Run: headless pygame with SDL's dummy video driver; simulated clock (each Clock.tick advances the game by its frame time, no real sleeping); random seed 0; keys injected as events and as key.get_pressed() state; no mouse input.
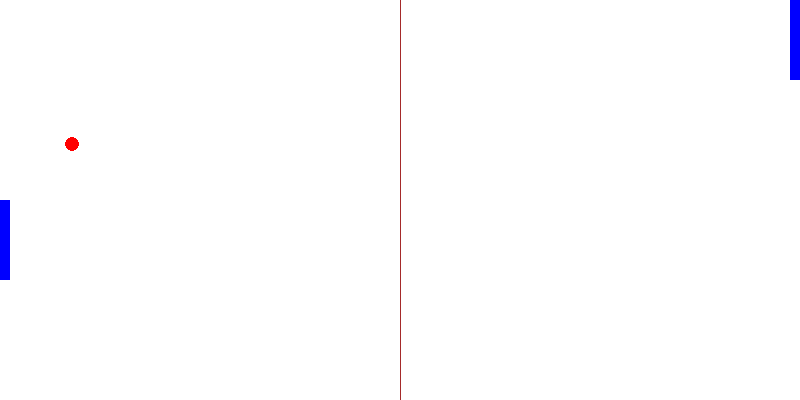
Frame 1 of 4 · flips 1–60 · no input
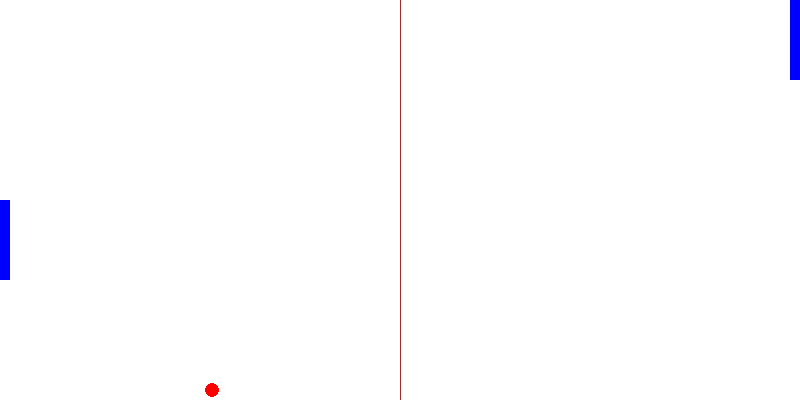
Frame 2 of 4 · flips 61–180 · tapped SPACE, RETURN · held RIGHT (→), D
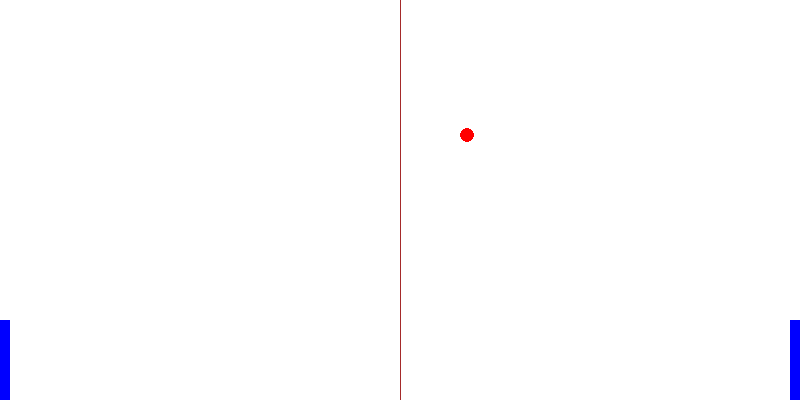
Frame 3 of 4 · flips 181–300 · held DOWN (↓), S
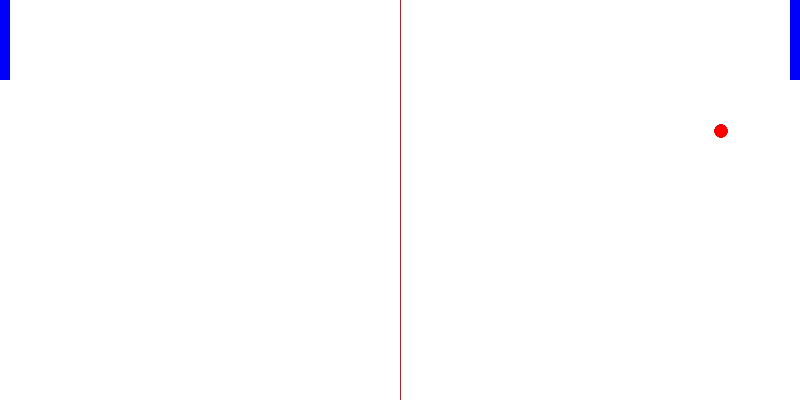
Frame 4 of 4 · flips 301–420 · held LEFT (←), A, UP (↑), W

The pygame program that drew these frames:

import pygame
import random
import math
pygame.init()
WIDTH=800
WIDTHGAME=400
HEIGHT=400
WHITE=(255,255,255)
BLUE=(0,0,255)
RED=(255,0,0)
GREEN=(0,255,0)
BOUN=(165,42,42)
game_display=pygame.display.set_mode((WIDTH,HEIGHT))
pygame.display.set_caption("Blob World")
clock=pygame.time.Clock()

class Blob:
    def __init__(self,color):
        self.color=color
        self.x=(int)(WIDTHGAME/2)
        self.size=random.randrange(4,8)
        self.y=self.size+10#(int)(HEIGHT-self.size)
        self.dir=225

    def move(self,xinc=0,yinc=0):
        self.move_x=xinc
        self.y+=yinc
        self.x+=self.move_x
        if(self.x<0):
            self.x=WIDTH
        if(self.x>WIDTH):
            self.x=0
        if(self.y+self.size>=HEIGHT):
            if(self.dir>=270):
                self.dir=360-self.dir
            elif(self.dir>180 and self.dir<270):
                self.dir=360-self.dir
            #self.y=HEIGHT-self.size
        if(self.y-self.size<=0):
            if(self.dir<=90):
                self.dir=360-self.dir
            elif(self.dir>90):
                self.dir=360-self.dir
            #self.y=0

    def check(self,p1,p2):
        if((self.x-self.size)<=(p1.x+p1.width) and (self.y>=p1.y and self.y<=(p1.y+p1.height))):
            if(self.dir<=180):
                self.dir=180-self.dir
            elif(self.dir>180 and self.dir<270):
                self.dir=360+180-self.dir
        elif((self.x+self.size)>=(p2.x) and (self.y>=p2.y and self.y<=(p2.y+p2.height))):
            if(self.dir<=90):
                self.dir=180-self.dir
            elif(self.dir>270):
                self.dir=180+360-self.dir
        
    
    
class Paddle1:
    def __init__(self,color):
        self.color=color
        self.x=0
        self.y=(int)(HEIGHT/2)
        self.width=10
        self.height=80
    def move(self,yinc):
        self.y+=yinc
        if(self.y+self.height>HEIGHT):
            self.y=HEIGHT-self.height
        elif(self.y<0):
            self.y=0
class Paddle2:
    def __init__(self,color):
        self.color=color
        self.y=0
        self.width=10
        self.x=WIDTH-self.width
        self.height=80
    def move(self,yinc):
        self.y+=yinc
        if(self.y+self.height>HEIGHT):
            self.y=HEIGHT-self.height
        elif(self.y<0):
            self.y=0   

      
def draw_enviroment(blob,paddle1,paddle2):
  game_display.fill(WHITE)
  pygame.draw.line(game_display,BOUN,(400,0),(400,400))
  pygame.draw.circle(game_display,blob.color,[(int)(blob.x),(int)(blob.y)],blob.size)
  pygame.draw.rect(game_display,paddle1.color,[paddle1.x,paddle1.y,paddle1.width,paddle1.height])
  pygame.draw.rect(game_display,paddle2.color,[paddle2.x,paddle2.y,paddle2.width,paddle2.height])
  pygame.display.update()
  #blob.move()
  
def main():
    red_blob=Blob(color=RED)
    paddle1=Paddle1(color=BLUE)
    paddle2=Paddle2(color=BLUE)
    while True:
        for event in pygame.event.get():
            if event.type==pygame.QUIT:
                pygame.quit()
                quit()
        key=pygame.key.get_pressed()
        if key[pygame.K_UP]:
            paddle1.move(-5)
        if key[pygame.K_DOWN]:
            paddle1.move(+5)
        if key[pygame.K_w]:
            paddle2.move(-5)
        if key[pygame.K_s]:
            paddle2.move(+5)
        red_blob.check(paddle1,paddle2)
        red_blob.move(math.cos(math.pi *red_blob.dir/180)*3,-math.sin(math.pi*red_blob.dir/180)*3)
        
            

                
        draw_enviroment(red_blob,paddle1,paddle2)
        clock.tick(60)

    
if __name__=='__main__':
  main()
